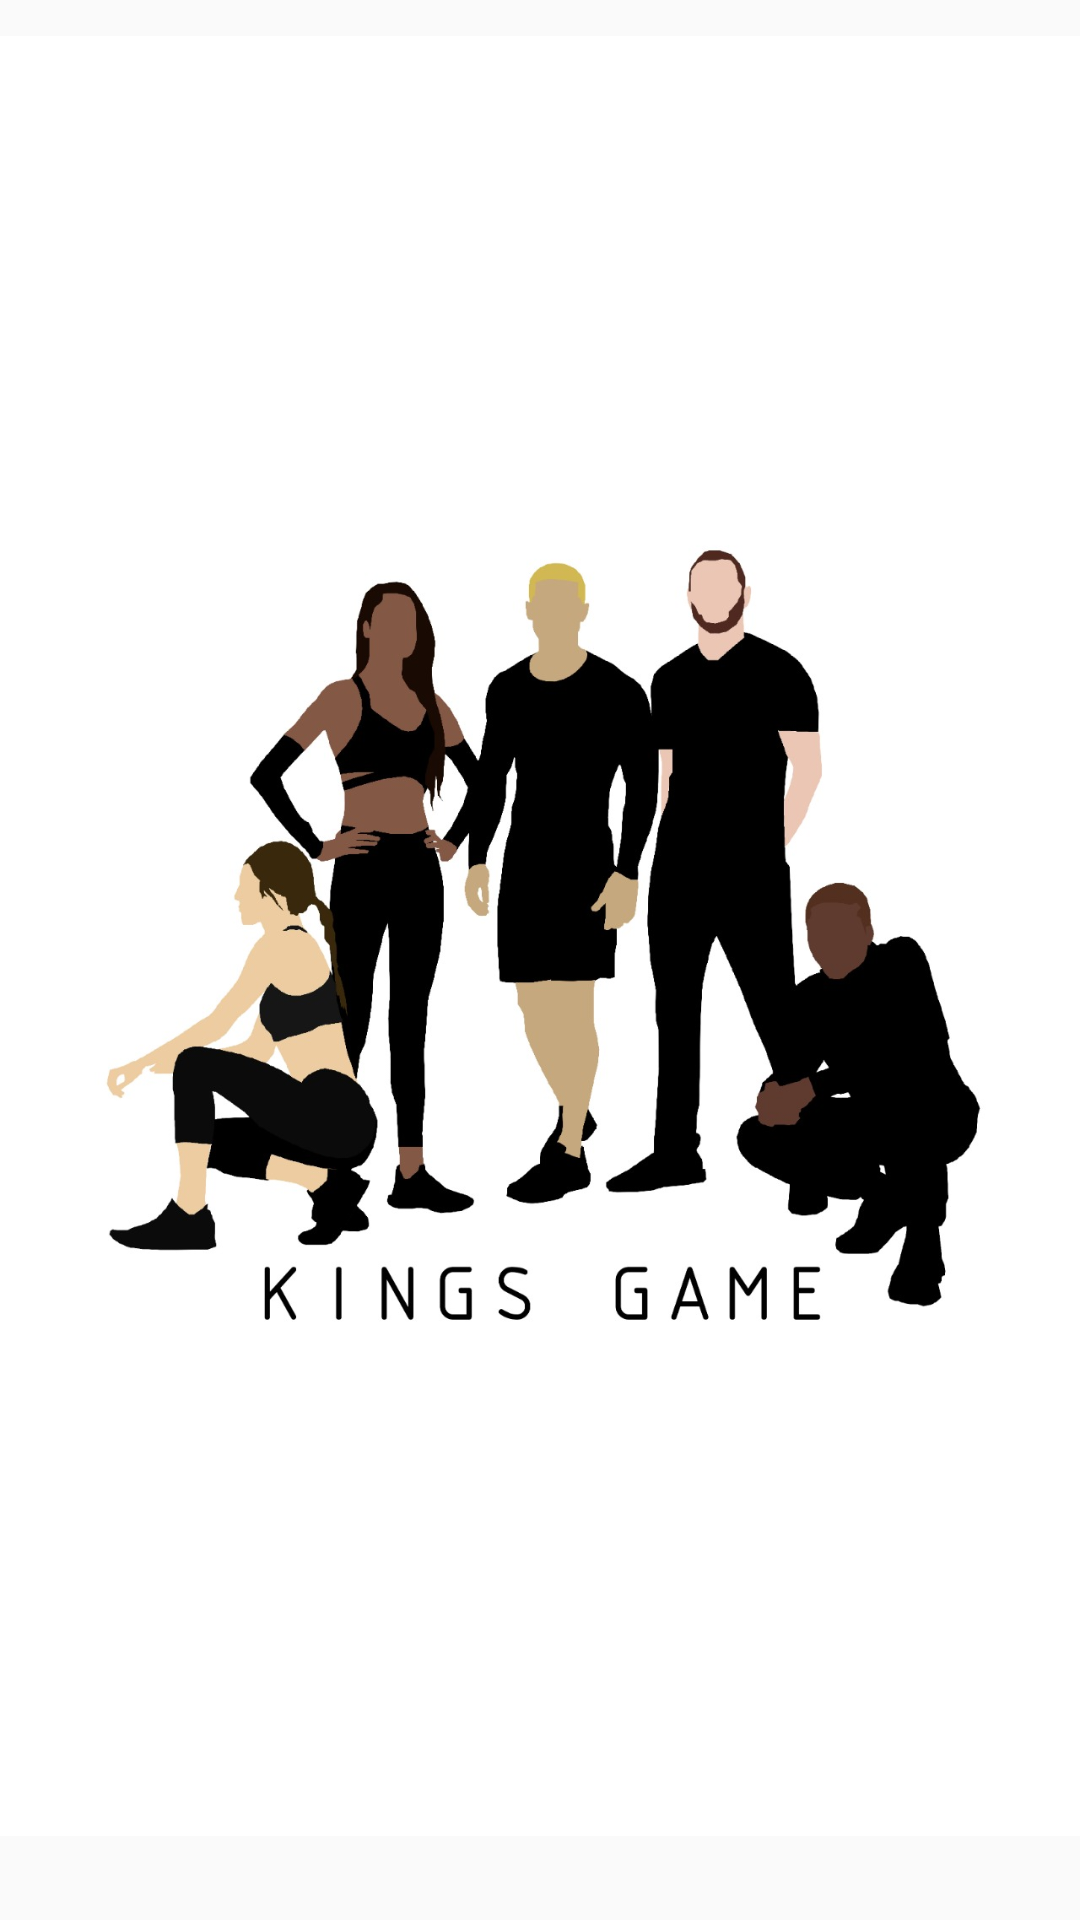

Here is an Android app screen rendered from its layout file. Give the layout XML and the strings, colors and styles it references.
<!-- AndroidManifest.xml: application theme AppTheme -->
<!-- res/layout/activity_splash.xml -->
<?xml version="1.0" encoding="utf-8"?>
<androidx.constraintlayout.widget.ConstraintLayout xmlns:android="http://schemas.android.com/apk/res/android"
    xmlns:app="http://schemas.android.com/apk/res-auto"
    xmlns:tools="http://schemas.android.com/tools"
    android:id="@+id/linearLayout"
    android:layout_width="match_parent"
    android:layout_height="match_parent"
    tools:context=".SplashActivity">

    <ImageView
        android:id="@+id/iv_team"
        android:layout_width="0dp"
        android:layout_height="600dp"
        android:layout_marginTop="16dp"
        android:layout_marginBottom="32dp"
        android:background="@android:color/white"
        android:scaleType="fitCenter"
        app:layout_constraintBottom_toBottomOf="parent"
        app:layout_constraintEnd_toEndOf="parent"
        app:layout_constraintStart_toStartOf="parent"
        app:layout_constraintTop_toTopOf="parent"
        app:srcCompat="@drawable/team"
        tools:ignore="ContentDescription" />
</androidx.constraintlayout.widget.ConstraintLayout>
<!-- resources referenced by this layout -->
<resources>
  <!-- drawable team: jpg bitmap (drawable, 94134 bytes) -->
  <style name="AppTheme" parent="Theme.AppCompat.Light.NoActionBar">
          
          <item name="colorPrimary">@color/darkviolet</item>
          <item name="colorPrimaryDark">@color/black</item>
          <item name="colorAccent">@color/colorAccent</item>
      </style>
  <!-- not gathered from this repository: default colours our renderer supplied (Android Studio template values) -->
  <color name="black">#FF000000</color>
  <color name="colorAccent">#FF03DAC5</color>
</resources>
